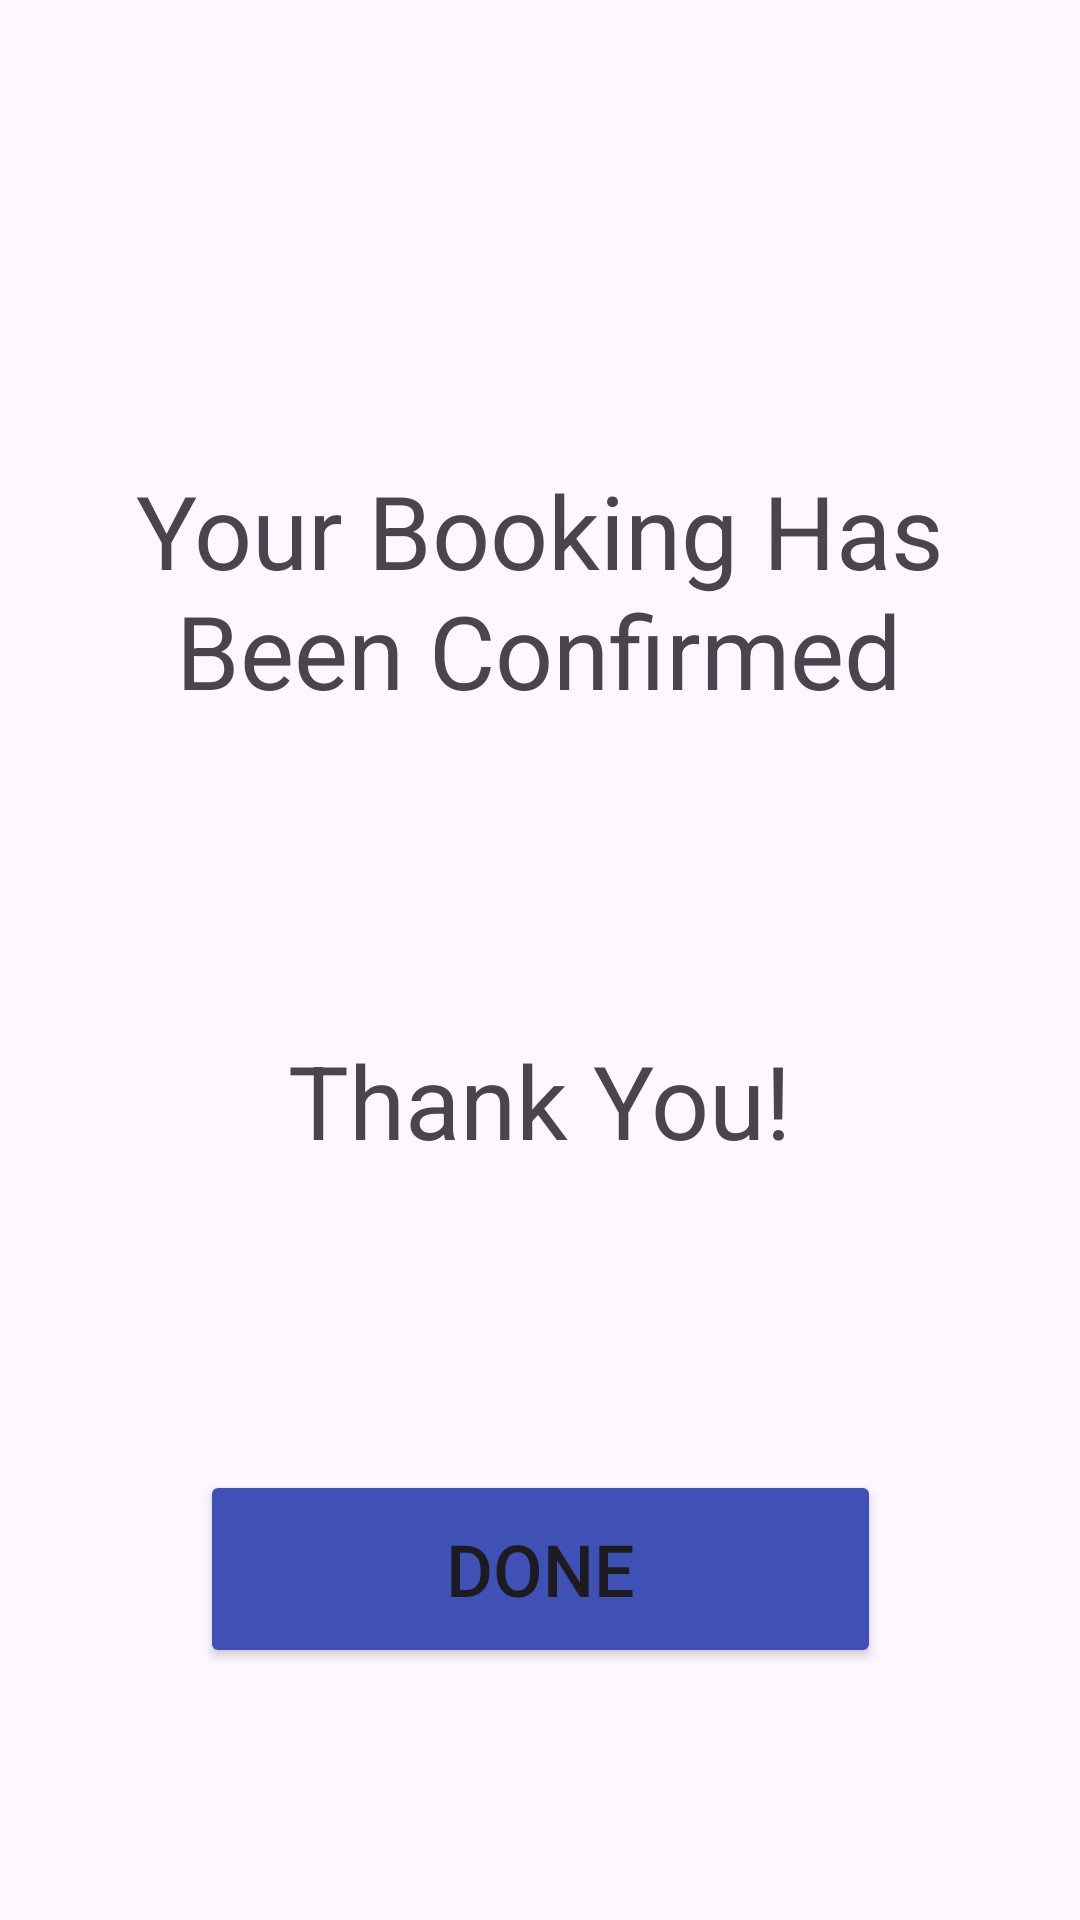

Reconstruct the res/layout file that produces this screen, plus the resources it refers to.
<!-- AndroidManifest.xml: application theme Theme.TulipHotel -->
<!-- res/layout/activity_room_confirmed.xml -->
<?xml version="1.0" encoding="utf-8"?>
<androidx.constraintlayout.widget.ConstraintLayout xmlns:android="http://schemas.android.com/apk/res/android"
    xmlns:app="http://schemas.android.com/apk/res-auto"
    xmlns:tools="http://schemas.android.com/tools"
    android:id="@+id/main"
    android:layout_width="match_parent"
    android:layout_height="match_parent"
    tools:context=".RoomConfirmedActivity">

    <TextView
        android:id="@+id/textView11"
        android:layout_width="272dp"
        android:layout_height="130dp"
        android:layout_marginBottom="60dp"
        android:text="Your Booking Has Been Confirmed"
        android:textAlignment="center"
        android:textSize="34sp"
        app:layout_constraintBottom_toTopOf="@+id/textView13"
        app:layout_constraintEnd_toEndOf="parent"
        app:layout_constraintHorizontal_bias="0.496"
        app:layout_constraintStart_toStartOf="parent" />

    <TextView
        android:id="@+id/textView13"
        android:layout_width="250dp"
        android:layout_height="78dp"
        android:layout_marginBottom="68dp"
        android:text="Thank You!"
        android:textAlignment="center"
        android:textSize="34sp"
        app:layout_constraintBottom_toTopOf="@+id/btn_doneroom"
        app:layout_constraintEnd_toEndOf="parent"
        app:layout_constraintHorizontal_bias="0.496"
        app:layout_constraintStart_toStartOf="parent" />

    <Button
        android:id="@+id/btn_doneroom"
        android:layout_width="227dp"
        android:layout_height="66dp"
        android:layout_marginBottom="84dp"
        android:backgroundTint="#3F51B5"
        android:text="Done"
        android:textSize="24sp"
        app:layout_constraintBottom_toBottomOf="parent"
        app:layout_constraintEnd_toEndOf="parent"
        app:layout_constraintStart_toStartOf="parent" />

    <ImageView
        android:id="@+id/imageView"
        android:layout_width="178dp"
        android:layout_height="156dp"
        android:layout_marginBottom="52dp"
        android:src="@drawable/tick"
        app:layout_constraintBottom_toTopOf="@+id/textView11"
        app:layout_constraintEnd_toEndOf="parent"
        app:layout_constraintHorizontal_bias="0.497"
        app:layout_constraintStart_toStartOf="parent" />

</androidx.constraintlayout.widget.ConstraintLayout>
<!-- resources referenced by this layout -->
<resources>
  <style name="Theme.TulipHotel" parent="Base.Theme.TulipHotel" />
  <style name="Base.Theme.TulipHotel" parent="Theme.Material3.DayNight.NoActionBar">
          
         
      </style>
</resources>
